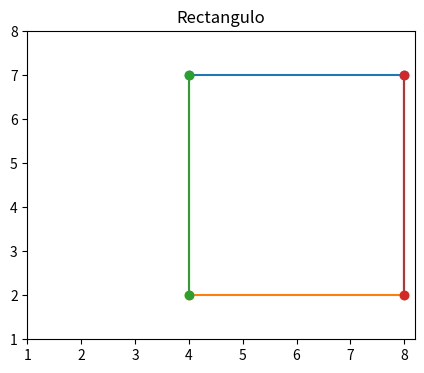

This chart was generated by the following Python code:

import matplotlib.pyplot as plt

fig, grafica = plt.subplots(figsize = (5, 4))

plt.plot([4, 8], [7, 7], marker = "o")
plt.plot([4, 8], [2, 2], marker = "o")

plt.plot([4, 4], [7, 2], marker = "o")
plt.plot([8, 8], [2, 7], marker = "o")

grafica.set_yticks(range(1, 9))
grafica.set_xticks(range(1, 9))

plt.title("Rectangulo")
plt.show()